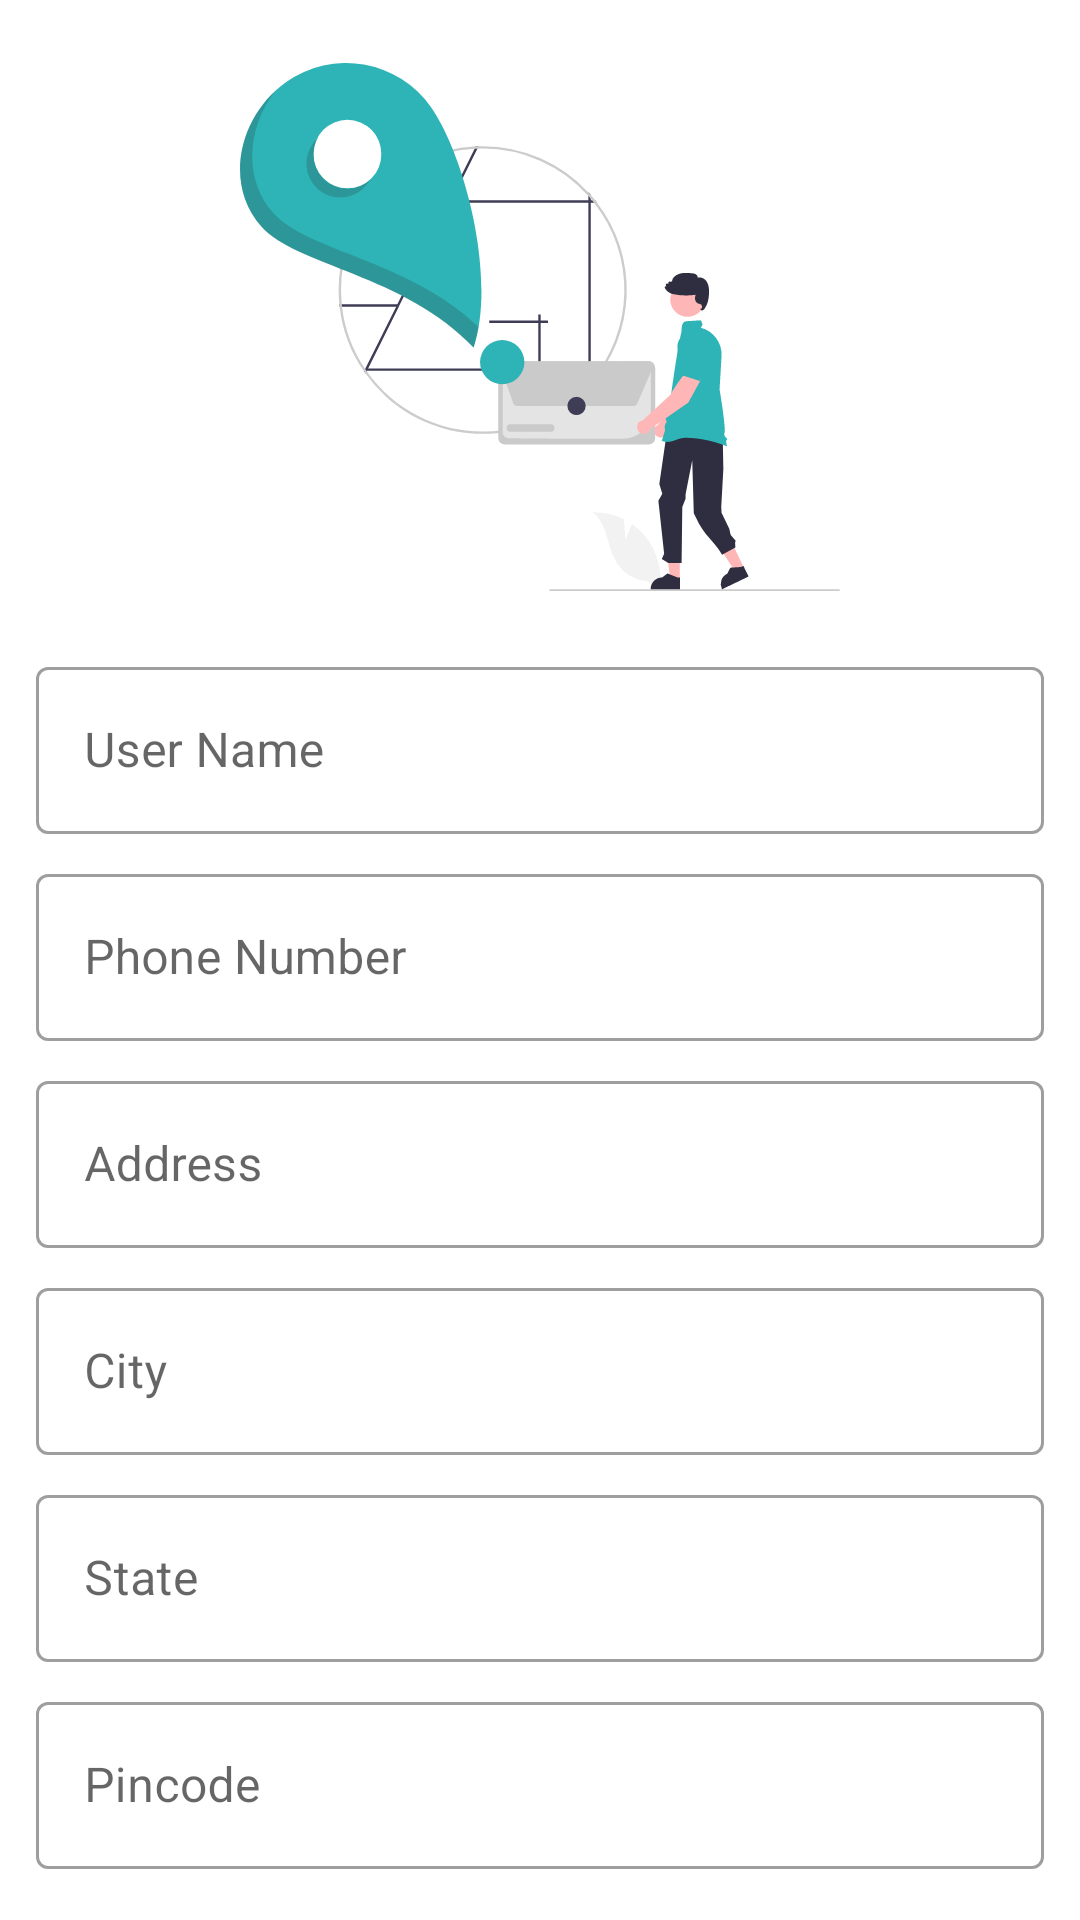

Write the Android layout XML for this screen, with the resource values it uses.
<!-- AndroidManifest.xml: application theme Theme.KiranaKarton -->
<!-- res/layout/activity_address.xml -->
<?xml version="1.0" encoding="utf-8"?>
<LinearLayout xmlns:android="http://schemas.android.com/apk/res/android"
    xmlns:app="http://schemas.android.com/apk/res-auto"
    xmlns:tools="http://schemas.android.com/tools"
    android:layout_width="match_parent"
    android:layout_height="match_parent"
    android:orientation="vertical"
    android:padding="12dp"
    android:gravity= "center"
    tools:context=".activity.AddressActivity">

    <ImageView
        android:id="@+id/imageView6"
        android:layout_width="200dp"
        android:layout_height="200dp"
        app:srcCompat="@drawable/ic_addresspic" />

    <com.google.android.material.textfield.TextInputLayout
        android:layout_width="match_parent"
        style="@style/Widget.MaterialComponents.TextInputLayout.OutlinedBox"
        android:layout_marginTop="8dp"
        android:layout_height="wrap_content">

        <com.google.android.material.textfield.TextInputEditText
            android:layout_width="match_parent"
            android:layout_height="wrap_content"
            android:hint="User Name"
            android:id ="@+id/userName"/>
    </com.google.android.material.textfield.TextInputLayout>

    <com.google.android.material.textfield.TextInputLayout
        android:layout_width="match_parent"
        style="@style/Widget.MaterialComponents.TextInputLayout.OutlinedBox"
        android:layout_marginTop="8dp"
        android:layout_height="wrap_content">

        <com.google.android.material.textfield.TextInputEditText
            android:layout_width="match_parent"
            android:layout_height="wrap_content"
            android:hint="Phone Number"
            android:id ="@+id/userNumber"/>
    </com.google.android.material.textfield.TextInputLayout>

    <com.google.android.material.textfield.TextInputLayout
        android:layout_width="match_parent"
        android:layout_marginTop="8dp"
        style="@style/Widget.MaterialComponents.TextInputLayout.OutlinedBox"
        android:layout_height="wrap_content">

        <com.google.android.material.textfield.TextInputEditText
            android:layout_width="match_parent"
            android:layout_height="wrap_content"
            android:hint="Address"
            android:id ="@+id/userAddress"/>
    </com.google.android.material.textfield.TextInputLayout>

    <com.google.android.material.textfield.TextInputLayout
        android:layout_width="match_parent"
        android:layout_marginTop="8dp"
        style="@style/Widget.MaterialComponents.TextInputLayout.OutlinedBox"
        android:layout_height="wrap_content">

        <com.google.android.material.textfield.TextInputEditText
            android:layout_width="match_parent"
            android:layout_height="wrap_content"
            android:hint="City"
            android:id ="@+id/userCity"/>
    </com.google.android.material.textfield.TextInputLayout>

    <com.google.android.material.textfield.TextInputLayout
        android:layout_width="match_parent"
        android:layout_marginTop="8dp"
        style="@style/Widget.MaterialComponents.TextInputLayout.OutlinedBox"
        android:layout_height="wrap_content">

        <com.google.android.material.textfield.TextInputEditText
            android:layout_width="match_parent"
            android:layout_height="wrap_content"
            android:hint="State"
            android:id ="@+id/userState"/>
    </com.google.android.material.textfield.TextInputLayout>

    <com.google.android.material.textfield.TextInputLayout
        android:layout_width="match_parent"
        style="@style/Widget.MaterialComponents.TextInputLayout.OutlinedBox"
        android:layout_marginTop="8dp"
        android:layout_height="wrap_content">

        <com.google.android.material.textfield.TextInputEditText
            android:layout_width="match_parent"
            android:layout_height="wrap_content"
            android:hint="Pincode"
            android:id ="@+id/userPincode"/>
    </com.google.android.material.textfield.TextInputLayout>

    <com.google.android.material.button.MaterialButton
        android:layout_width= "match_parent"
        android:layout_height = "wrap_content"
        android:layout_marginTop="8dp"
        android:textSize="18sp"
        android:textAllCaps = "false"
        android:text = "Proceed to Checkout"
        android:id = "@+id/proceed"/>
</LinearLayout>
<!-- resources referenced by this layout -->
<resources>
  <!-- drawable ic_addresspic: vector/xml drawable (drawable, 9487 chars, omitted) -->
  <style name="Theme.KiranaKarton" parent="Theme.MaterialComponents.DayNight.DarkActionBar">
          
          <item name="colorPrimary">@color/colorPrimary</item>
          <item name="colorPrimaryVariant">@color/colorSecondary</item>
          <item name="colorOnPrimary">@color/white</item>
          
          <item name="colorSecondary">@color/teal_200</item>
          <item name="colorSecondaryVariant">@color/teal_700</item>
          <item name="colorOnSecondary">@color/black</item>
          
          <item name="android:statusBarColor" tools:targetApi="l">?attr/colorPrimaryVariant</item>
          
      </style>
  <color name="colorPrimary">#2EB4B6</color>
  <color name="colorSecondary">#2BC8E5</color>
  <color name="white">#FFFFFFFF</color>
  <color name="teal_200">#FF03DAC5</color>
  <color name="teal_700">#FF018786</color>
  <color name="black">#FF000000</color>
</resources>
